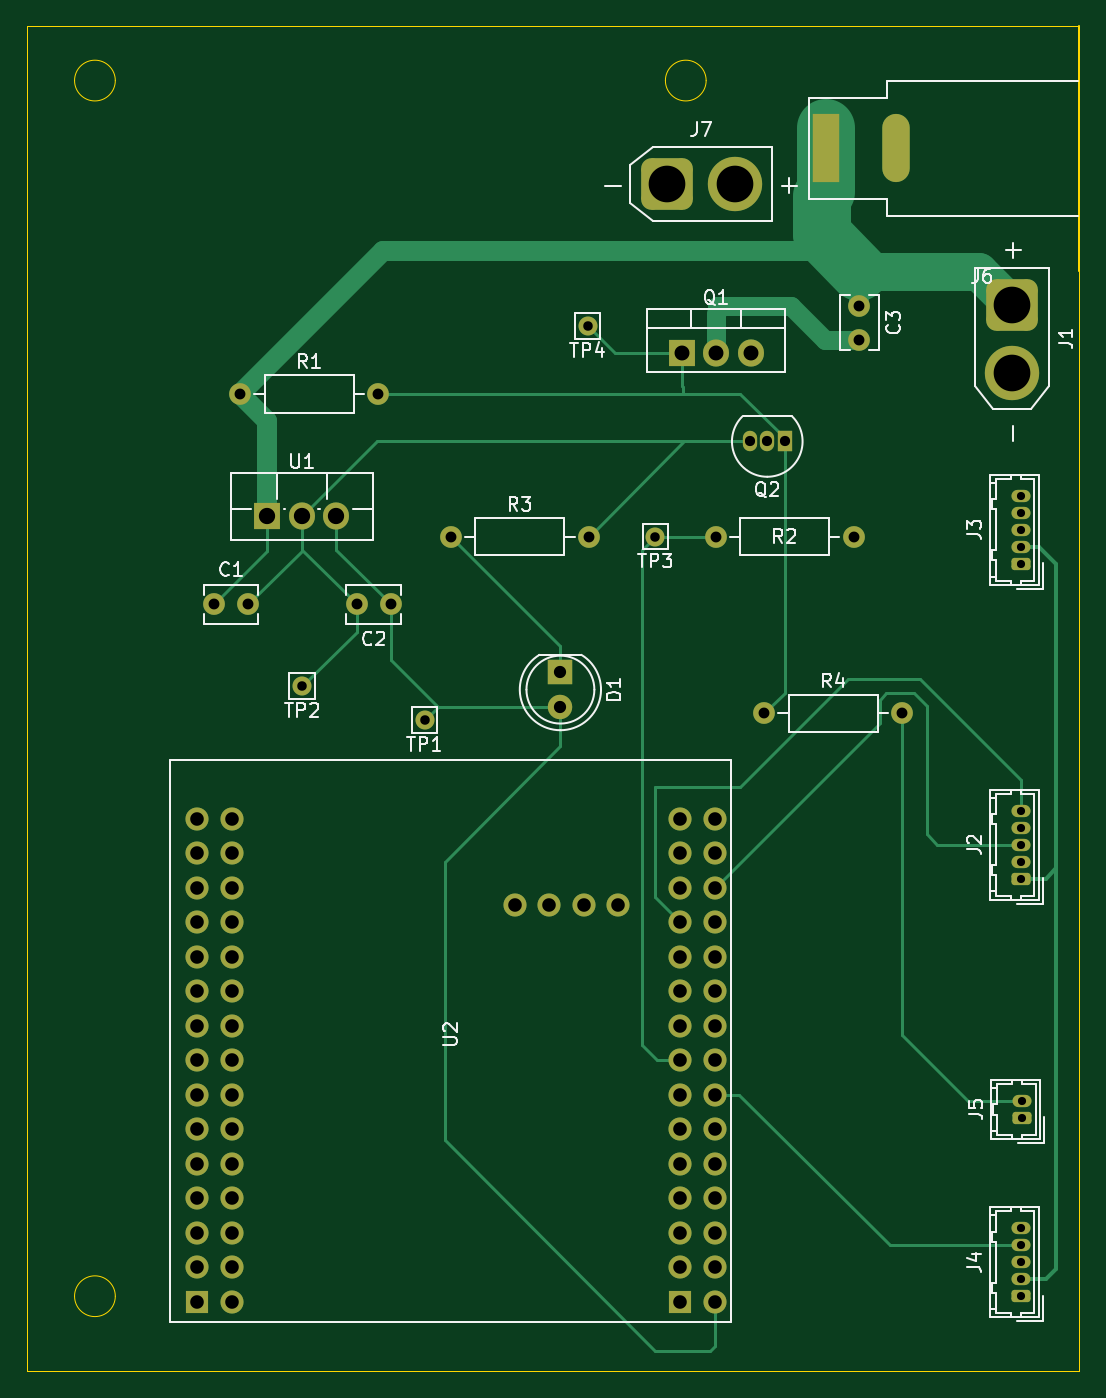
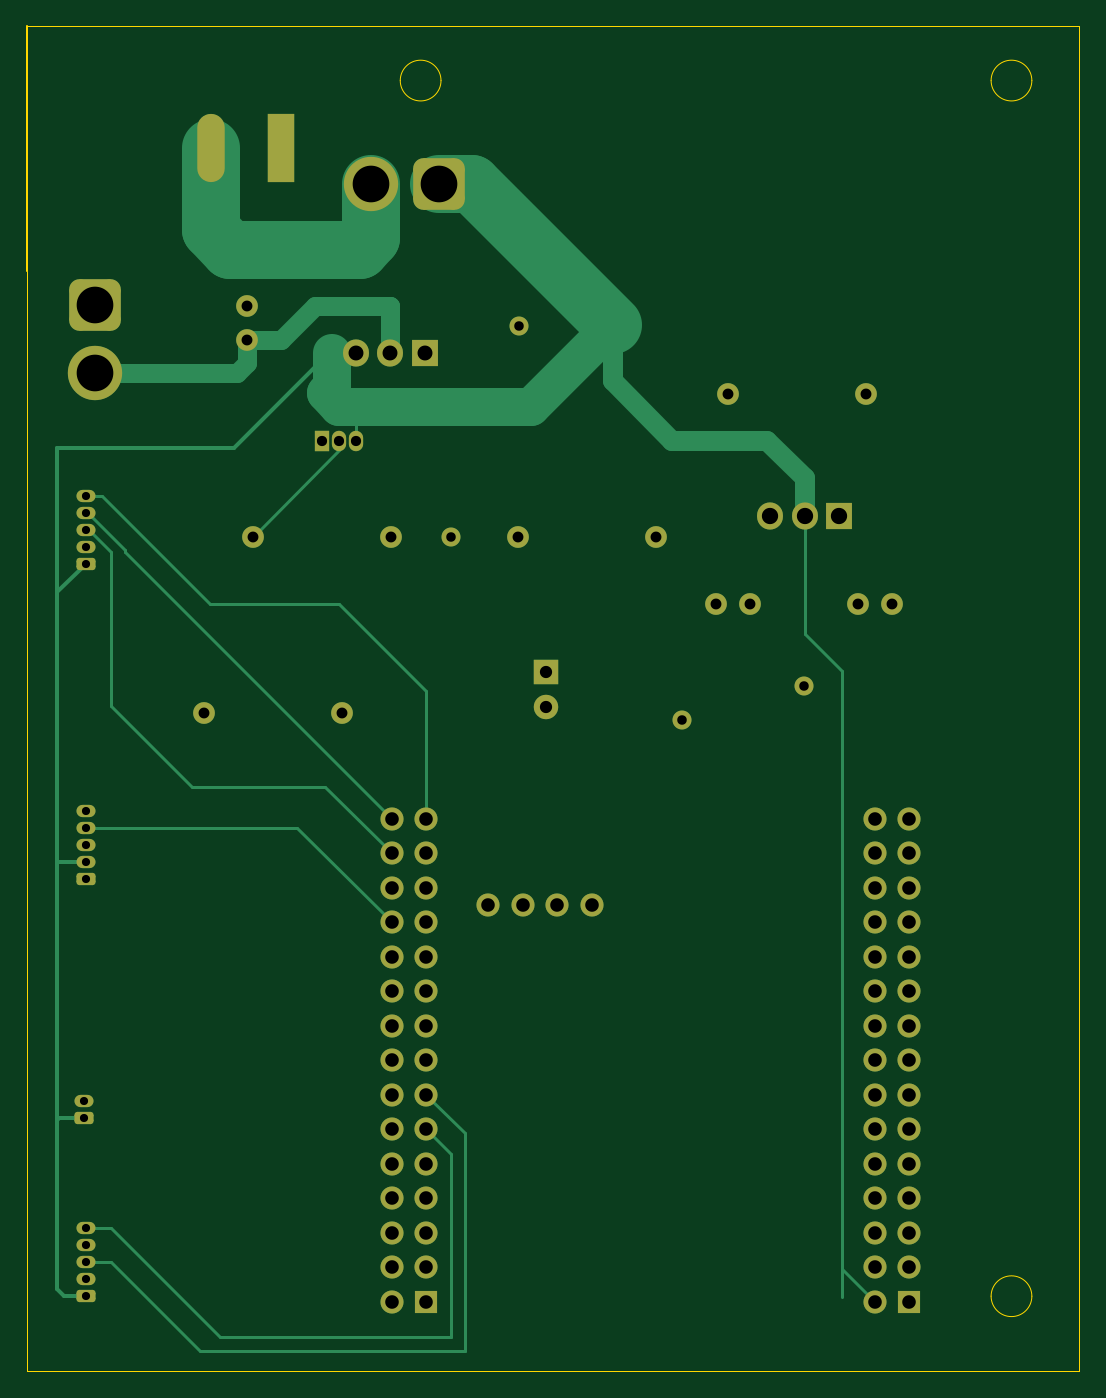
Circuit board: 11 layer files. Board 77.5 x 99.0 mm.
- bottom_copper: PCB, Schematic and Components-B_Cu.gbr (14605 bytes)
- bottom_mask: PCB, Schematic and Components-B_Mask.gbr (5198 bytes)
- paste: PCB, Schematic and Components-B_Paste.gbr (474 bytes)
- bottom_silk: PCB, Schematic and Components-B_Silks.gbr (475 bytes)
- outline: PCB, Schematic and Components-Edge_Cuts.gbr (1277 bytes)
- top_copper: PCB, Schematic and Components-F_Cu.gbr (15081 bytes)
- top_mask: PCB, Schematic and Components-F_Mask.gbr (5198 bytes)
- paste: PCB, Schematic and Components-F_Paste.gbr (474 bytes)
- top_silk: PCB, Schematic and Components-F_Silks.gbr (33475 bytes)
- drill: PCB, Schematic and Components-NPTH.drl (264 bytes)
- drill: PCB, Schematic and Components-PTH.drl (2685 bytes)

=== bottom_copper: PCB, Schematic and Components-B_Cu.gbr (14605 bytes, source omitted) ===
=== bottom_mask: PCB, Schematic and Components-B_Mask.gbr (5198 bytes, source omitted) ===
=== paste: PCB, Schematic and Components-B_Paste.gbr ===
%TF.GenerationSoftware,KiCad,Pcbnew,10.0.8*%
%TF.CreationDate,2026-11-19T17:59:46+02:00*%
%TF.ProjectId,PCB_ Schematic and Components,5043422c-2053-4636-9865-6d6174696320,rev?*%
%TF.SameCoordinates,Original*%
%TF.FileFunction,Paste,Bot*%
%TF.FilePolarity,Positive*%
%FSLAX46Y46*%
G04 Gerber Fmt 4.6, Leading zero omitted, Abs format (unit mm)*
G04 Created by KiCad (PCBNEW 10.0.8) date 2026-11-19 17:59:46*
%MOMM*%
%LPD*%
G01*
G04 APERTURE LIST*
G04 APERTURE END LIST*
M02*

=== bottom_silk: PCB, Schematic and Components-B_Silks.gbr ===
%TF.GenerationSoftware,KiCad,Pcbnew,10.0.8*%
%TF.CreationDate,2026-11-19T17:59:46+02:00*%
%TF.ProjectId,PCB_ Schematic and Components,5043422c-2053-4636-9865-6d6174696320,rev?*%
%TF.SameCoordinates,Original*%
%TF.FileFunction,Legend,Bot*%
%TF.FilePolarity,Positive*%
%FSLAX46Y46*%
G04 Gerber Fmt 4.6, Leading zero omitted, Abs format (unit mm)*
G04 Created by KiCad (PCBNEW 10.0.8) date 2026-11-19 17:59:46*
%MOMM*%
%LPD*%
G01*
G04 APERTURE LIST*
G04 APERTURE END LIST*
M02*

=== outline: PCB, Schematic and Components-Edge_Cuts.gbr ===
%TF.GenerationSoftware,KiCad,Pcbnew,10.0.8*%
%TF.CreationDate,2026-11-19T17:59:46+02:00*%
%TF.ProjectId,PCB_ Schematic and Components,5043422c-2053-4636-9865-6d6174696320,rev?*%
%TF.SameCoordinates,Original*%
%TF.FileFunction,Profile,NP*%
%FSLAX46Y46*%
G04 Gerber Fmt 4.6, Leading zero omitted, Abs format (unit mm)*
G04 Created by KiCad (PCBNEW 10.0.8) date 2026-11-19 17:59:46*
%MOMM*%
%LPD*%
G01*
G04 APERTURE LIST*
%TA.AperFunction,Profile*%
%ADD10C,0.050000*%
%TD*%
%TA.AperFunction,Profile*%
%ADD11C,0.120000*%
%TD*%
G04 APERTURE END LIST*
D10*
X63000000Y-150000000D02*
X63000000Y-51000000D01*
X69500000Y-55000000D02*
G75*
G02*
X66500000Y-55000000I-1500000J0D01*
G01*
X66500000Y-55000000D02*
G75*
G02*
X69500000Y-55000000I1500000J0D01*
G01*
X69500000Y-144500000D02*
G75*
G02*
X66500000Y-144500000I-1500000J0D01*
G01*
X66500000Y-144500000D02*
G75*
G02*
X69500000Y-144500000I1500000J0D01*
G01*
X113000000Y-55000000D02*
G75*
G02*
X110000000Y-55000000I-1500000J0D01*
G01*
X110000000Y-55000000D02*
G75*
G02*
X113000000Y-55000000I1500000J0D01*
G01*
X140460000Y-51000000D02*
X63000000Y-51000000D01*
X140460000Y-69000000D02*
X140460000Y-150000000D01*
X140460000Y-150000000D02*
X63000000Y-150000000D01*
%TO.C,J6*%
D11*
X140460000Y-69000000D02*
X140460000Y-51000000D01*
%TD*%
M02*

=== top_copper: PCB, Schematic and Components-F_Cu.gbr (15081 bytes, source omitted) ===
=== top_mask: PCB, Schematic and Components-F_Mask.gbr ===
%TF.GenerationSoftware,KiCad,Pcbnew,10.0.8*%
%TF.CreationDate,2026-11-19T17:59:46+02:00*%
%TF.ProjectId,PCB_ Schematic and Components,5043422c-2053-4636-9865-6d6174696320,rev?*%
%TF.SameCoordinates,Original*%
%TF.FileFunction,Soldermask,Top*%
%TF.FilePolarity,Negative*%
%FSLAX46Y46*%
G04 Gerber Fmt 4.6, Leading zero omitted, Abs format (unit mm)*
G04 Created by KiCad (PCBNEW 10.0.8) date 2026-11-19 17:59:46*
%MOMM*%
%LPD*%
G01*
G04 APERTURE LIST*
G04 Aperture macros list*
%AMRoundRect*
0 Rectangle with rounded corners*
0 $1 Rounding radius*
0 $2 $3 $4 $5 $6 $7 $8 $9 X,Y pos of 4 corners*
0 Add a 4 corners polygon primitive as box body*
4,1,4,$2,$3,$4,$5,$6,$7,$8,$9,$2,$3,0*
0 Add four circle primitives for the rounded corners*
1,1,$1+$1,$2,$3*
1,1,$1+$1,$4,$5*
1,1,$1+$1,$6,$7*
1,1,$1+$1,$8,$9*
0 Add four rect primitives between the rounded corners*
20,1,$1+$1,$2,$3,$4,$5,0*
20,1,$1+$1,$4,$5,$6,$7,0*
20,1,$1+$1,$6,$7,$8,$9,0*
20,1,$1+$1,$8,$9,$2,$3,0*%
G04 Aperture macros list end*
%ADD10RoundRect,0.760000X-1.140000X-1.140000X1.140000X-1.140000X1.140000X1.140000X-1.140000X1.140000X0*%
%ADD11C,4.000000*%
%ADD12R,1.905000X2.000000*%
%ADD13O,1.905000X2.000000*%
%ADD14RoundRect,0.225000X0.475000X-0.225000X0.475000X0.225000X-0.475000X0.225000X-0.475000X-0.225000X0*%
%ADD15O,1.400000X0.900000*%
%ADD16C,1.600000*%
%ADD17RoundRect,0.760000X-1.140000X1.140000X-1.140000X-1.140000X1.140000X-1.140000X1.140000X1.140000X0*%
%ADD18C,1.400000*%
%ADD19C,1.700000*%
%ADD20R,1.700000X1.700000*%
%ADD21R,1.050000X1.500000*%
%ADD22O,1.050000X1.500000*%
%ADD23R,1.800000X1.800000*%
%ADD24C,1.800000*%
%ADD25R,2.020000X5.020000*%
%ADD26O,2.020000X5.020000*%
G04 APERTURE END LIST*
D10*
%TO.C,J7*%
X110125000Y-62625000D03*
D11*
X115125000Y-62625000D03*
%TD*%
D12*
%TO.C,Q1*%
X111190000Y-75070000D03*
D13*
X113730000Y-75070000D03*
X116270000Y-75070000D03*
%TD*%
D14*
%TO.C,J2*%
X136170000Y-113750000D03*
D15*
X136170000Y-112500000D03*
X136170000Y-111250000D03*
X136170000Y-110000000D03*
X136170000Y-108750000D03*
%TD*%
D16*
%TO.C,R4*%
X117270000Y-101570000D03*
X127430000Y-101570000D03*
%TD*%
D17*
%TO.C,J1*%
X135500000Y-71500000D03*
D11*
X135500000Y-76500000D03*
%TD*%
D18*
%TO.C,TP3*%
X109270000Y-88570000D03*
%TD*%
D16*
%TO.C,C2*%
X89770000Y-93570000D03*
X87270000Y-93570000D03*
%TD*%
D19*
%TO.C,U2*%
X111090000Y-139820000D03*
X113630000Y-137280000D03*
X111090000Y-137280000D03*
X113630000Y-134740000D03*
X75530000Y-139820000D03*
X78070000Y-139820000D03*
X106510000Y-115690000D03*
X111090000Y-134740000D03*
X113630000Y-132200000D03*
D20*
X111090000Y-144900000D03*
D19*
X111090000Y-132200000D03*
X113630000Y-129660000D03*
X111090000Y-129660000D03*
X113630000Y-127120000D03*
X111090000Y-127120000D03*
X113630000Y-124580000D03*
X111090000Y-124580000D03*
X113630000Y-122040000D03*
X111090000Y-122040000D03*
X113630000Y-119500000D03*
X111090000Y-119500000D03*
X113630000Y-116960000D03*
X111090000Y-116960000D03*
X113630000Y-114420000D03*
X111090000Y-114420000D03*
X113630000Y-111880000D03*
X111090000Y-111880000D03*
X113630000Y-109340000D03*
X111090000Y-109340000D03*
X78070000Y-109340000D03*
X75530000Y-109340000D03*
X78070000Y-111880000D03*
X75530000Y-111880000D03*
X78070000Y-114420000D03*
X75530000Y-114420000D03*
X78070000Y-116960000D03*
X75530000Y-116960000D03*
X78070000Y-119500000D03*
X75530000Y-119500000D03*
X78070000Y-122040000D03*
X75530000Y-122040000D03*
X78070000Y-124580000D03*
X75530000Y-124580000D03*
X78070000Y-127120000D03*
X75530000Y-127120000D03*
X78070000Y-129660000D03*
X75530000Y-129660000D03*
X78070000Y-132200000D03*
X75530000Y-132200000D03*
X78070000Y-134740000D03*
X75530000Y-134740000D03*
X78070000Y-137280000D03*
X101430000Y-115690000D03*
X103970000Y-115690000D03*
X78070000Y-142360000D03*
D20*
X75530000Y-144900000D03*
D19*
X78070000Y-144900000D03*
X75530000Y-142360000D03*
X111090000Y-142360000D03*
X113630000Y-142360000D03*
X98890000Y-115690000D03*
X113630000Y-139820000D03*
X75530000Y-137280000D03*
X113630000Y-144900000D03*
%TD*%
D18*
%TO.C,TP2*%
X83270000Y-99570000D03*
%TD*%
D16*
%TO.C,C1*%
X76770000Y-93570000D03*
X79270000Y-93570000D03*
%TD*%
%TO.C,C3*%
X124270000Y-71570000D03*
X124270000Y-74070000D03*
%TD*%
D14*
%TO.C,J5*%
X136270000Y-131375000D03*
D15*
X136270000Y-130125000D03*
%TD*%
D14*
%TO.C,J3*%
X136170000Y-90570000D03*
D15*
X136170000Y-89320000D03*
X136170000Y-88070000D03*
X136170000Y-86820000D03*
X136170000Y-85570000D03*
%TD*%
D14*
%TO.C,J4*%
X136170000Y-144500000D03*
D15*
X136170000Y-143250000D03*
X136170000Y-142000000D03*
X136170000Y-140750000D03*
X136170000Y-139500000D03*
%TD*%
D21*
%TO.C,Q2*%
X118770000Y-81570000D03*
D22*
X117500000Y-81570000D03*
X116230000Y-81570000D03*
%TD*%
D16*
%TO.C,R1*%
X78690000Y-78070000D03*
X88850000Y-78070000D03*
%TD*%
%TO.C,R2*%
X113690000Y-88570000D03*
X123850000Y-88570000D03*
%TD*%
D18*
%TO.C,TP1*%
X92270000Y-102070000D03*
%TD*%
D12*
%TO.C,U1*%
X80690000Y-87070000D03*
D13*
X83230000Y-87070000D03*
X85770000Y-87070000D03*
%TD*%
D23*
%TO.C,D1*%
X102270000Y-98570000D03*
D24*
X102270000Y-101110000D03*
%TD*%
D25*
%TO.C,J6*%
X121790000Y-60000000D03*
D26*
X126970000Y-60000000D03*
%TD*%
D16*
%TO.C,R3*%
X94190000Y-88570000D03*
X104350000Y-88570000D03*
%TD*%
D18*
%TO.C,TP4*%
X104270000Y-73070000D03*
%TD*%
M02*

=== paste: PCB, Schematic and Components-F_Paste.gbr ===
%TF.GenerationSoftware,KiCad,Pcbnew,10.0.8*%
%TF.CreationDate,2026-11-19T17:59:46+02:00*%
%TF.ProjectId,PCB_ Schematic and Components,5043422c-2053-4636-9865-6d6174696320,rev?*%
%TF.SameCoordinates,Original*%
%TF.FileFunction,Paste,Top*%
%TF.FilePolarity,Positive*%
%FSLAX46Y46*%
G04 Gerber Fmt 4.6, Leading zero omitted, Abs format (unit mm)*
G04 Created by KiCad (PCBNEW 10.0.8) date 2026-11-19 17:59:46*
%MOMM*%
%LPD*%
G01*
G04 APERTURE LIST*
G04 APERTURE END LIST*
M02*

=== top_silk: PCB, Schematic and Components-F_Silks.gbr (33475 bytes, source omitted) ===
=== drill: PCB, Schematic and Components-NPTH.drl ===
M48
; DRILL file KiCad 10.0.8 date 2026-11-19T17:59:46
; FORMAT={-:-/ absolute / metric / decimal}
; #@! TF.CreationDate,2026-11-19T17:59:46+02:00
; #@! TF.GenerationSoftware,Kicad,Pcbnew,10.0.8
; #@! TF.FileFunction,NonPlated,1,2,NPTH
FMAT,2
METRIC
%
G90
G05
M30

=== drill: PCB, Schematic and Components-PTH.drl ===
M48
; DRILL file KiCad 10.0.8 date 2026-11-19T17:59:46
; FORMAT={-:-/ absolute / metric / decimal}
; #@! TF.CreationDate,2026-11-19T17:59:46+02:00
; #@! TF.GenerationSoftware,Kicad,Pcbnew,10.0.8
; #@! TF.FileFunction,Plated,1,2,PTH
FMAT,2
METRIC
; #@! TA.AperFunction,Plated,PTH,ComponentDrill
T1C0.600
; #@! TA.AperFunction,Plated,PTH,ComponentDrill
T2C0.700
; #@! TA.AperFunction,Plated,PTH,ComponentDrill
T3C0.750
; #@! TA.AperFunction,Plated,PTH,ComponentDrill
T4C0.800
; #@! TA.AperFunction,Plated,PTH,ComponentDrill
T5C0.900
; #@! TA.AperFunction,Plated,PTH,ComponentDrill
T6C1.000
; #@! TA.AperFunction,Plated,PTH,ComponentDrill
T7C1.020
; #@! TA.AperFunction,Plated,PTH,ComponentDrill
T8C1.100
; #@! TA.AperFunction,Plated,PTH,ComponentDrill
T9C1.200
; #@! TA.AperFunction,Plated,PTH,ComponentDrill
T10C2.700
%
G90
G05
T1
X136.17Y-85.57
X136.17Y-86.82
X136.17Y-88.07
X136.17Y-89.32
X136.17Y-90.57
X136.17Y-108.75
X136.17Y-110.0
X136.17Y-111.25
X136.17Y-112.5
X136.17Y-113.75
X136.17Y-139.5
X136.17Y-140.75
X136.17Y-142.0
X136.17Y-143.25
X136.17Y-144.5
X136.27Y-130.125
X136.27Y-131.375
T2
X83.27Y-99.57
X92.27Y-102.07
X104.27Y-73.07
X109.27Y-88.57
T3
X116.23Y-81.57
X117.5Y-81.57
X118.77Y-81.57
T4
X76.77Y-93.57
X78.69Y-78.07
X79.27Y-93.57
X87.27Y-93.57
X88.85Y-78.07
X89.77Y-93.57
X94.19Y-88.57
X104.35Y-88.57
X113.69Y-88.57
X117.27Y-101.57
X123.85Y-88.57
X124.27Y-71.57
X124.27Y-74.07
X127.43Y-101.57
T5
X102.27Y-98.57
X102.27Y-101.11
T6
X75.53Y-109.34
X75.53Y-111.88
X75.53Y-114.42
X75.53Y-116.96
X75.53Y-119.5
X75.53Y-122.04
X75.53Y-124.58
X75.53Y-127.12
X75.53Y-129.66
X75.53Y-132.2
X75.53Y-134.74
X75.53Y-137.28
X75.53Y-139.82
X75.53Y-142.36
X75.53Y-144.9
X78.07Y-109.34
X78.07Y-111.88
X78.07Y-114.42
X78.07Y-116.96
X78.07Y-119.5
X78.07Y-122.04
X78.07Y-124.58
X78.07Y-127.12
X78.07Y-129.66
X78.07Y-132.2
X78.07Y-134.74
X78.07Y-137.28
X78.07Y-139.82
X78.07Y-142.36
X78.07Y-144.9
X98.89Y-115.69
X101.43Y-115.69
X103.97Y-115.69
X106.51Y-115.69
X111.09Y-109.34
X111.09Y-111.88
X111.09Y-114.42
X111.09Y-116.96
X111.09Y-119.5
X111.09Y-122.04
X111.09Y-124.58
X111.09Y-127.12
X111.09Y-129.66
X111.09Y-132.2
X111.09Y-134.74
X111.09Y-137.28
X111.09Y-139.82
X111.09Y-142.36
X111.09Y-144.9
X113.63Y-109.34
X113.63Y-111.88
X113.63Y-114.42
X113.63Y-116.96
X113.63Y-119.5
X113.63Y-122.04
X113.63Y-124.58
X113.63Y-127.12
X113.63Y-129.66
X113.63Y-132.2
X113.63Y-134.74
X113.63Y-137.28
X113.63Y-139.82
X113.63Y-142.36
X113.63Y-144.9
T8
X111.19Y-75.07
X113.73Y-75.07
X116.27Y-75.07
T9
X80.69Y-87.07
X83.23Y-87.07
X85.77Y-87.07
T10
X110.125Y-62.625
X115.125Y-62.625
X135.5Y-71.5
X135.5Y-76.5
T7
G00X121.79Y-61.5
M15
G01X121.79Y-58.5
M16
G05
G00X126.97Y-61.5
M15
G01X126.97Y-58.5
M16
G05
M30
